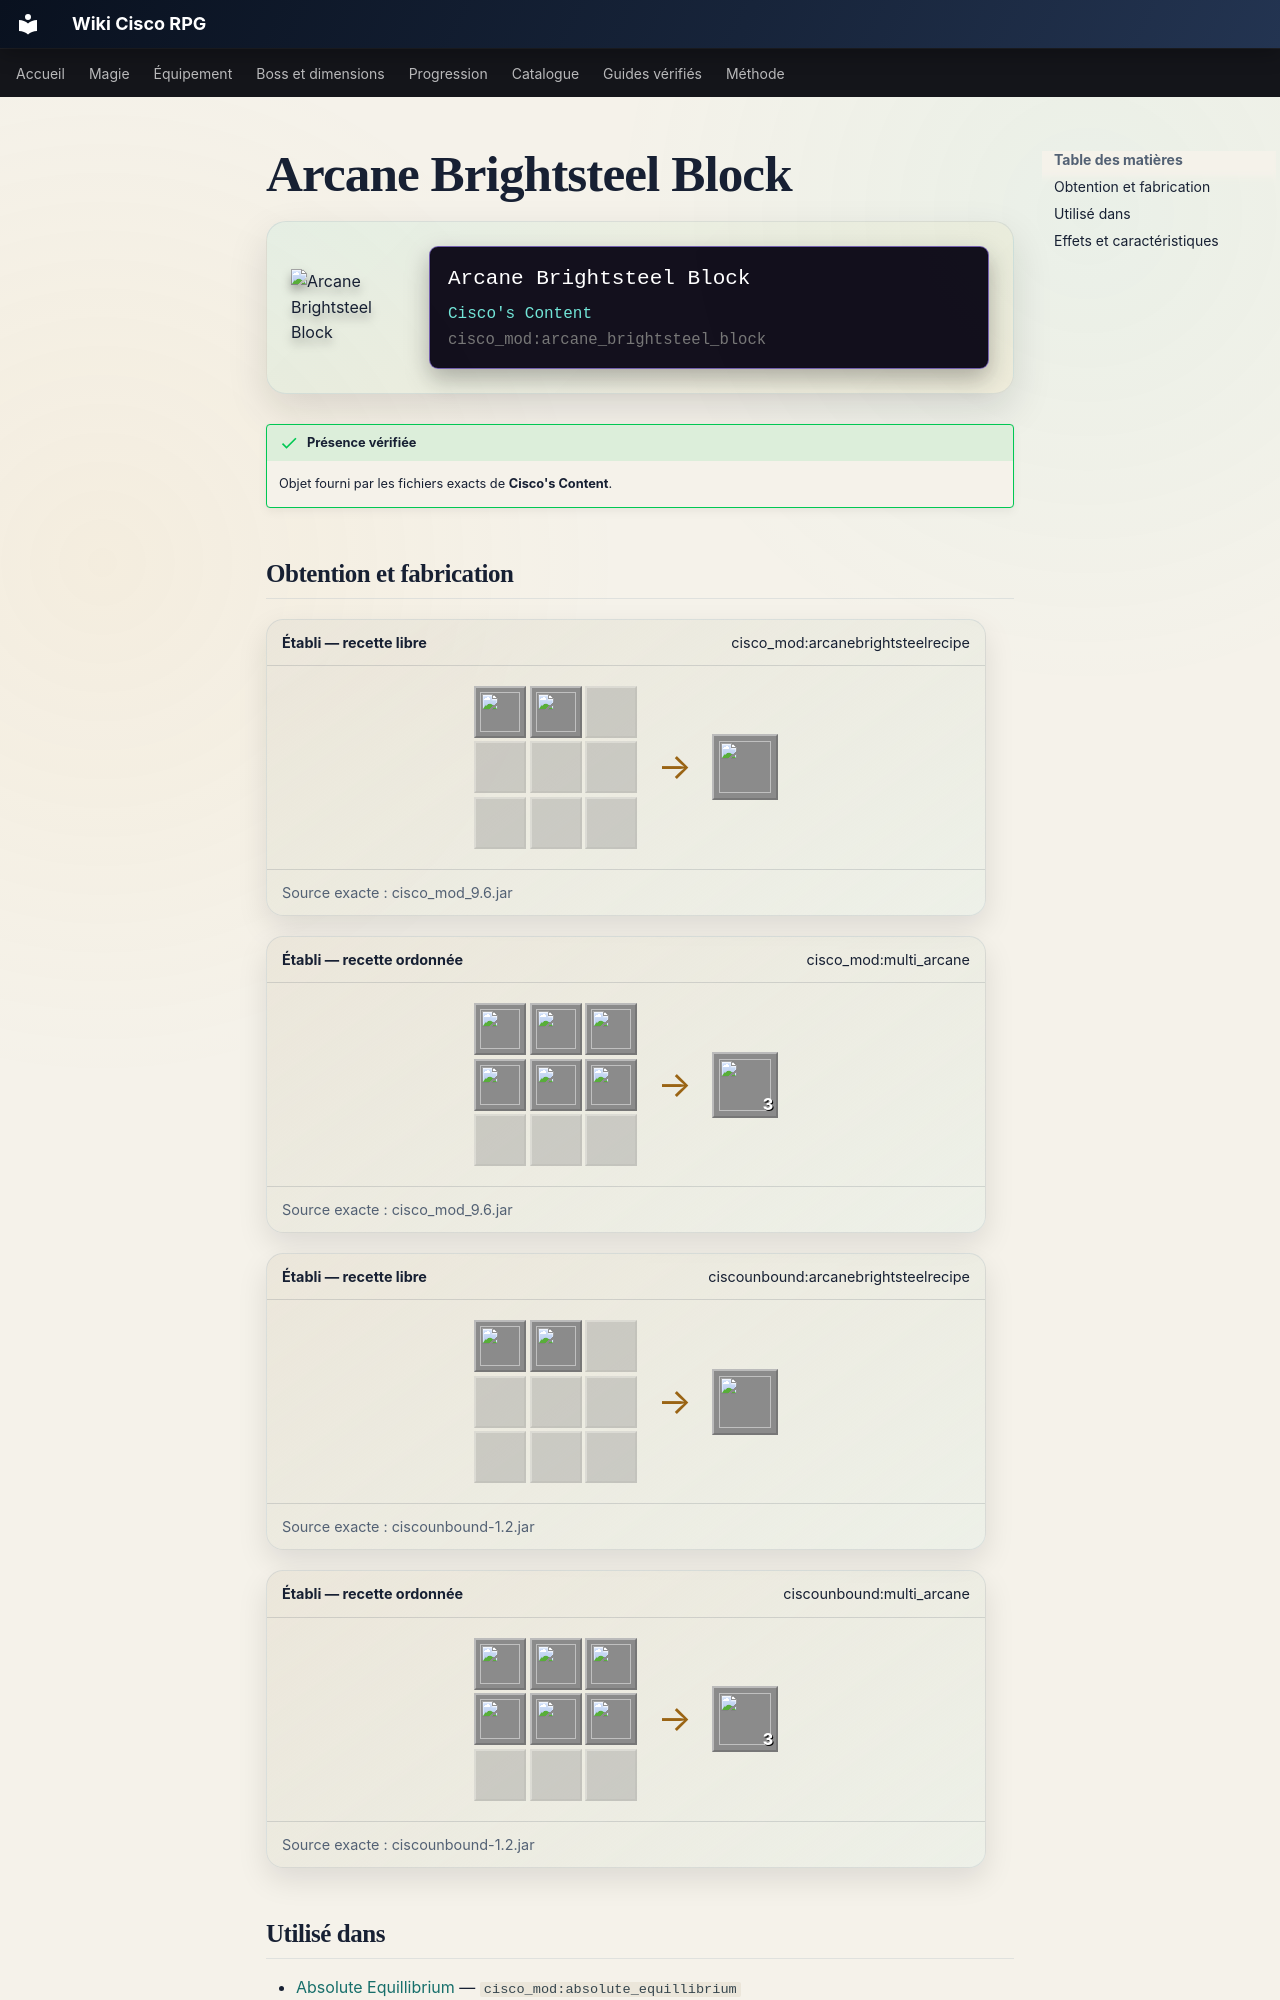

repository: Kloups-Dev/wiki-cisco-rpg · page: catalogue/objets/cisco_mod/arcane_brightsteel_block/index.html · generator: mkdocs

# Arcane Brightsteel Block

<div class="mc-item-showcase">
<img class="mc-item-icon" src="../../../../assets/generated/items/cisco_mod/arcane_brightsteel_block.png" alt="Arcane Brightsteel Block">
<div class="mc-tooltip-card">
<div class="mc-tooltip-card__name">Arcane Brightsteel Block</div>
<div class="mc-tooltip-card__mod">Cisco&#x27;s Content</div>
<div class="mc-tooltip-card__id">cisco_mod:arcane_brightsteel_block</div>
</div>
</div>

!!! success "Présence vérifiée"
    Objet fourni par les fichiers exacts de **Cisco's Content**.
